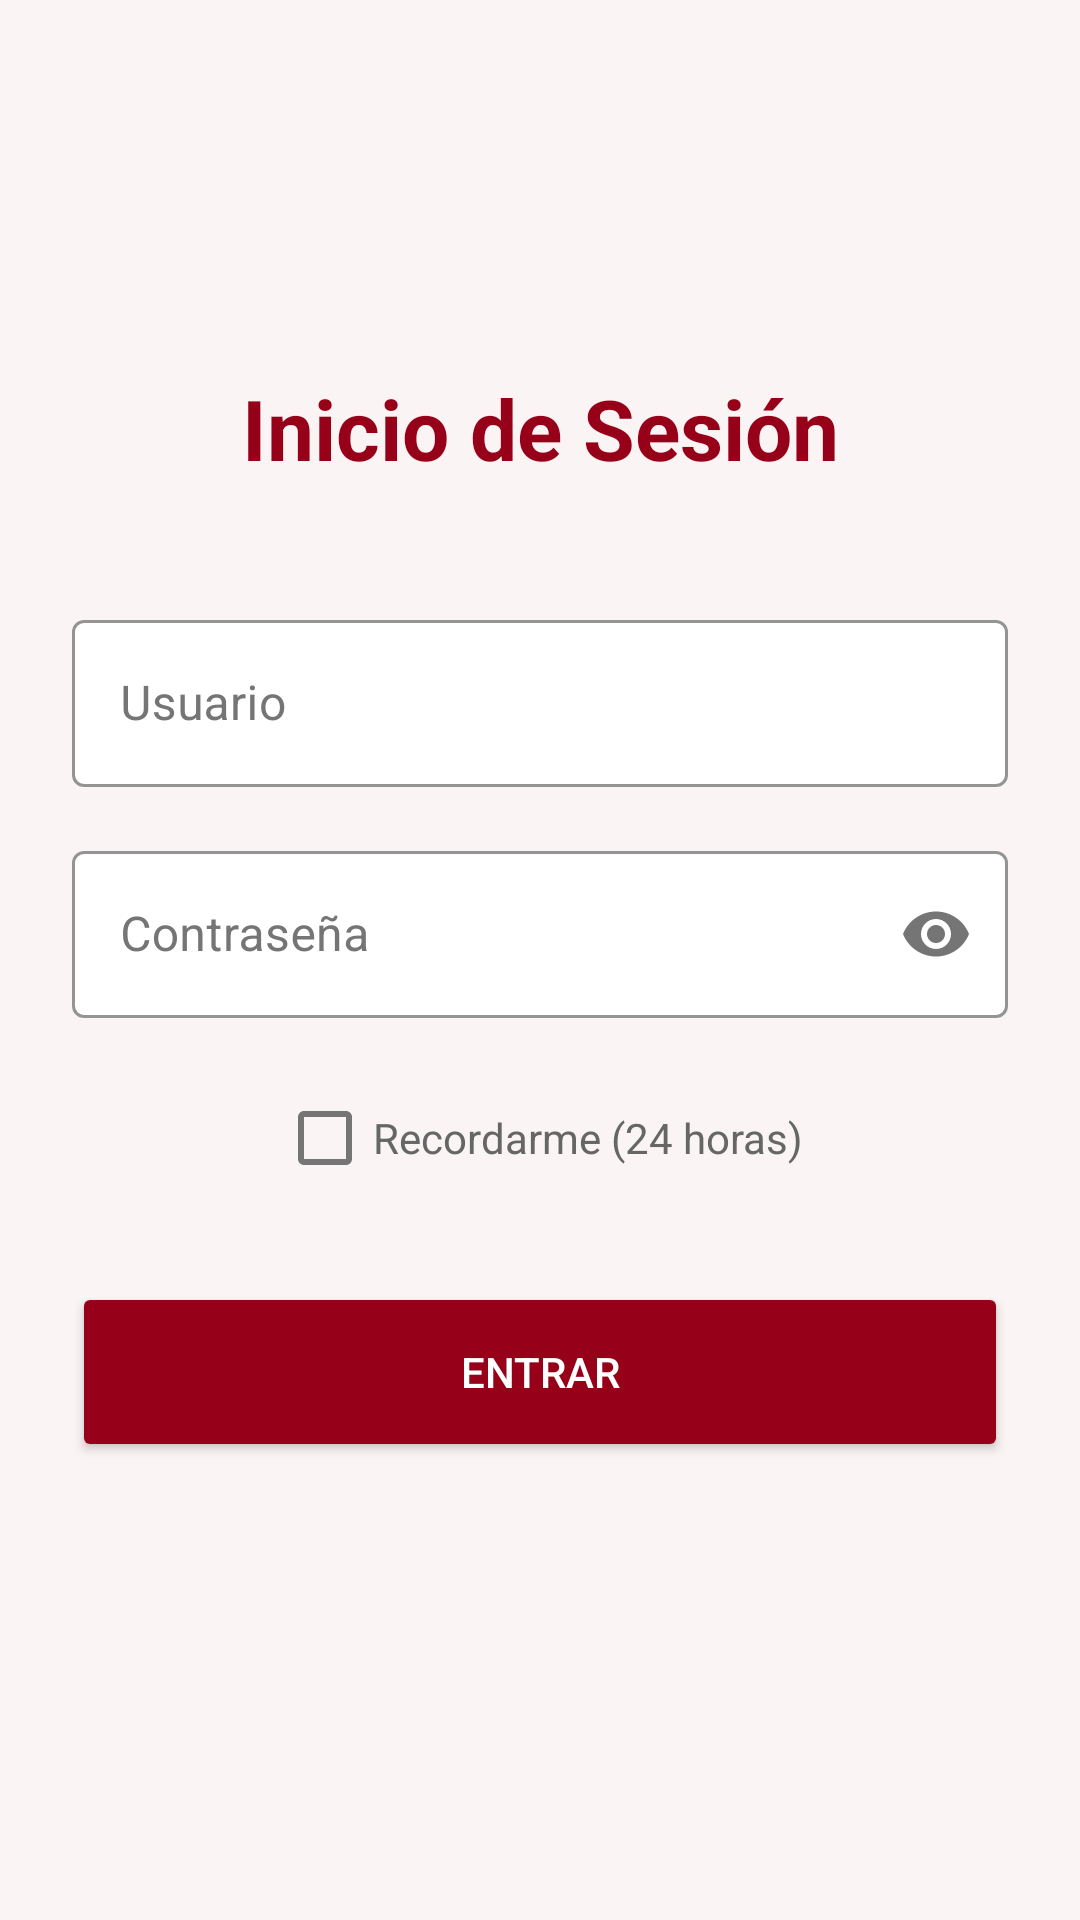

This screen was rendered from an Android layout file. Write that file and the resources it references.
<!-- AndroidManifest.xml: activity theme Theme.AbacoQR -->
<!-- res/layout/activity_login.xml -->
<?xml version="1.0" encoding="utf-8"?>
<androidx.constraintlayout.widget.ConstraintLayout xmlns:android="http://schemas.android.com/apk/res/android"
    xmlns:app="http://schemas.android.com/apk/res-auto"
    xmlns:tools="http://schemas.android.com/tools"
    android:layout_width="match_parent"
    android:layout_height="match_parent"
    android:padding="24dp"
    android:background="?android:colorBackground"
    tools:context=".ui.auth.LoginActivity">

    <TextView
        android:id="@+id/tv_login_title"
        android:layout_width="wrap_content"
        android:layout_height="wrap_content"
        android:text="Inicio de Sesión"
        android:textSize="28sp"
        android:textStyle="bold"
        android:textColor="?colorPrimary"
        app:layout_constraintTop_toTopOf="parent"
        app:layout_constraintStart_toStartOf="parent"
        app:layout_constraintEnd_toEndOf="parent"
        android:layout_marginTop="100dp"/>

    <com.google.android.material.textfield.TextInputLayout
        android:id="@+id/til_username"
        style="@style/Theme.AbacoQR.TextInputLayout"
        android:layout_width="0dp"
        android:layout_height="wrap_content"
        android:hint="Usuario"
        app:boxStrokeColor="?colorPrimary"
        app:hintTextColor="?colorPrimary"
        app:layout_constraintTop_toBottomOf="@+id/tv_login_title"
        app:layout_constraintStart_toStartOf="parent"
        app:layout_constraintEnd_toEndOf="parent"
        android:layout_marginTop="40dp">

        <com.google.android.material.textfield.TextInputEditText
            android:id="@+id/et_username"
            android:layout_width="match_parent"
            android:layout_height="wrap_content"
            android:textColor="?android:textColorPrimary"/>

    </com.google.android.material.textfield.TextInputLayout>

    <com.google.android.material.textfield.TextInputLayout
        android:id="@+id/til_password"
        style="@style/Theme.AbacoQR.TextInputLayout"
        android:layout_width="0dp"
        android:layout_height="wrap_content"
        android:hint="Contraseña"
        app:boxStrokeColor="?colorPrimary"
        app:hintTextColor="?colorPrimary"
        app:passwordToggleEnabled="true"
        app:layout_constraintTop_toBottomOf="@+id/til_username"
        app:layout_constraintStart_toStartOf="parent"
        app:layout_constraintEnd_toEndOf="parent"
        android:layout_marginTop="16dp">

        <com.google.android.material.textfield.TextInputEditText
            android:id="@+id/et_password"
            android:layout_width="match_parent"
            android:layout_height="wrap_content"
            android:inputType="textPassword"
            android:textColor="@android:color/black" />

    </com.google.android.material.textfield.TextInputLayout>

    <CheckBox
        android:id="@+id/cb_remember_me"
        android:layout_width="wrap_content"
        android:layout_height="wrap_content"
        android:text="Recordarme (24 horas)"
        android:textColor="#666666"
        android:layout_marginTop="16dp"
        app:layout_constraintTop_toBottomOf="@+id/til_password"
        app:layout_constraintStart_toStartOf="parent"
        app:layout_constraintEnd_toEndOf="parent" />

    <Button
        android:id="@+id/btn_login"
        android:layout_width="0dp"
        android:layout_height="60dp"
        android:text="Entrar"
        android:textColor="#FFFFFF"
        app:backgroundTint="#960018"
        app:cornerRadius="12dp"
        app:layout_constraintTop_toBottomOf="@+id/cb_remember_me"
        app:layout_constraintStart_toStartOf="parent"
        app:layout_constraintEnd_toEndOf="parent"
        android:layout_marginTop="24dp"/>

</androidx.constraintlayout.widget.ConstraintLayout>
<!-- resources referenced by this layout -->
<resources>
  <style name="Theme.AbacoQR.TextInputLayout" parent="Widget.MaterialComponents.TextInputLayout.OutlinedBox">
          <item name="boxBackgroundColor">@android:color/white</item>
          <item name="boxStrokeColor">#960018</item>
          <item name="hintTextColor">#757575</item>
          <item name="android:textColorHint">#757575</item>
          <item name="passwordToggleTint">#757575</item>
      </style>
  <style name="Theme.AbacoQR" parent="Base.Theme.AbacoQR" />
  <style name="Base.Theme.AbacoQR" parent="Theme.MaterialComponents.DayNight.NoActionBar">
          
          <item name="colorPrimary">#960018</item>
          <item name="colorPrimaryVariant">#7a0013</item>
          <item name="colorOnPrimary">@android:color/white</item>
          <item name="colorAccent">#960018</item>
          
          
          <item name="android:colorBackground">#FAF4F4</item>
          <item name="colorSurface">@android:color/white</item>
          <item name="colorOnSurface">#212121</item>
          
          
          <item name="android:textColorPrimary">#212121</item>
          <item name="android:textColorSecondary">#757575</item>
      </style>
</resources>
